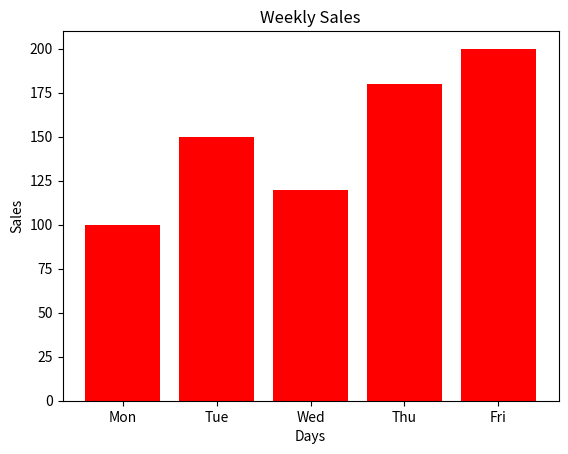

Write Python code to recreate this figure.
import matplotlib.pyplot as plt

days = ["Mon", "Tue", "Wed", "Thu", "Fri"]
sales = [100, 150, 120, 180, 200]

plt.bar(days, sales, color='red')
plt.title("Weekly Sales")
plt.xlabel("Days")
plt.ylabel("Sales")

plt.show()
